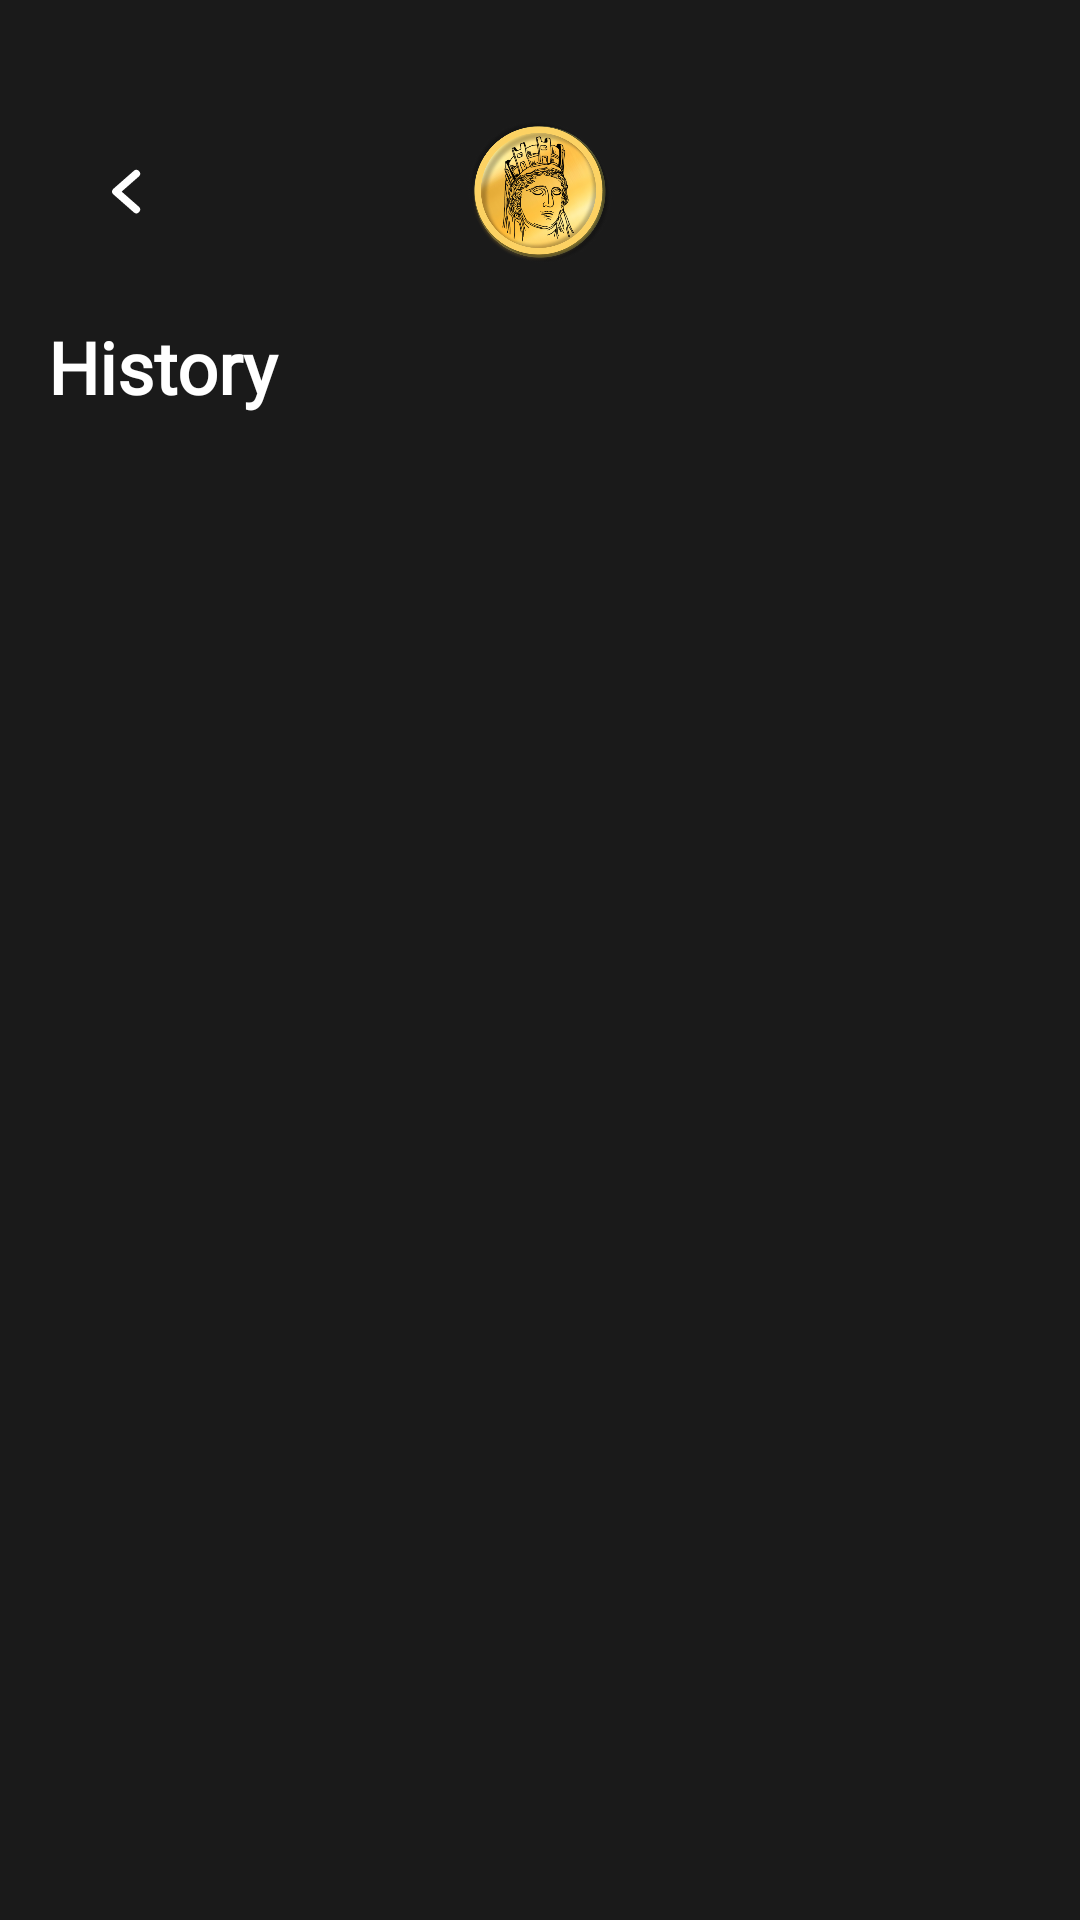

Here is an Android app screen rendered from its layout file. Give the layout XML and the strings, colors and styles it references.
<!-- AndroidManifest.xml: application theme Theme.Tyche -->
<!-- res/layout/fragment_history_page.xml -->
<?xml version="1.0" encoding="utf-8"?>
<FrameLayout xmlns:android="http://schemas.android.com/apk/res/android"
    xmlns:tools="http://schemas.android.com/tools"
    xmlns:app="http://schemas.android.com/apk/res-auto"
    android:layout_width="match_parent"
    android:layout_height="match_parent"
    tools:context=".HistoryPageFragment">

    <RelativeLayout
        android:layout_width="match_parent"
        android:layout_height="match_parent"
        android:gravity="center_horizontal"
        android:layout_marginTop="24dp"
        android:padding="16dp">

        <ImageView
            android:id="@+id/backBtn"
            android:layout_width="wrap_content"
            android:layout_height="wrap_content"
            android:src="@drawable/caret_left_sm" />

        <ImageView
            android:id="@+id/logoImage"
            android:layout_width="48dp"
            android:layout_height="48dp"
            android:layout_centerHorizontal="true"
            android:src="@drawable/logo"/>

        <TextView
            android:id="@+id/title"
            android:layout_width="match_parent"
            android:layout_height="wrap_content"
            android:fontFamily="@font/exo_2"
            android:text="@string/history"
            android:textColor="@android:color/white"
            android:textSize="24sp"
            android:textStyle="bold"
            android:layout_below="@+id/logoImage"
            android:layout_marginTop="18dp"/>

        <ScrollView
            android:layout_width="match_parent"
            android:layout_height="wrap_content"
            android:layout_marginTop="18dp"
            android:layout_below="@+id/title">
            <LinearLayout
                android:layout_width="match_parent"
                android:layout_height="wrap_content"
                android:gravity="center_horizontal"
                android:orientation="vertical"
                android:layout_marginBottom="80dp">
                <FrameLayout
                    android:id="@+id/historyCards"
                    android:layout_width="match_parent"
                    android:layout_height="wrap_content"
                    android:layout_gravity="bottom"
                    android:layout_marginBottom="0dp" />
            </LinearLayout>
        </ScrollView>
    </RelativeLayout>

</FrameLayout>
<!-- resources referenced by this layout -->
<resources>
  <!-- drawable caret_left_sm (drawable) -->
  <vector xmlns:android="http://schemas.android.com/apk/res/android" android:height="48dp" android:viewportHeight="38" android:viewportWidth="43" android:width="54.31579dp">
        
      <path android:fillColor="#00000000" android:pathData="M23.292,23.618L17.917,18.894L23.292,14.17" android:strokeColor="#ffffff" android:strokeLineCap="round" android:strokeLineJoin="round" android:strokeWidth="2"/>
      
  </vector>
  <!-- drawable logo: png bitmap (drawable, 242598 bytes) -->
  <string name="history">History</string>
  <style name="Theme.Tyche" parent="Base.Theme.Tyche" />
  <style name="Base.Theme.Tyche" parent="Theme.Material3.Dark.NoActionBar">
          <item name="colorPrimary">#1A1A1A</item>
          <item name="colorOnPrimary">#1A1A1A</item>
          <item name="android:windowBackground">#1A1A1A</item>
      </style>
</resources>
